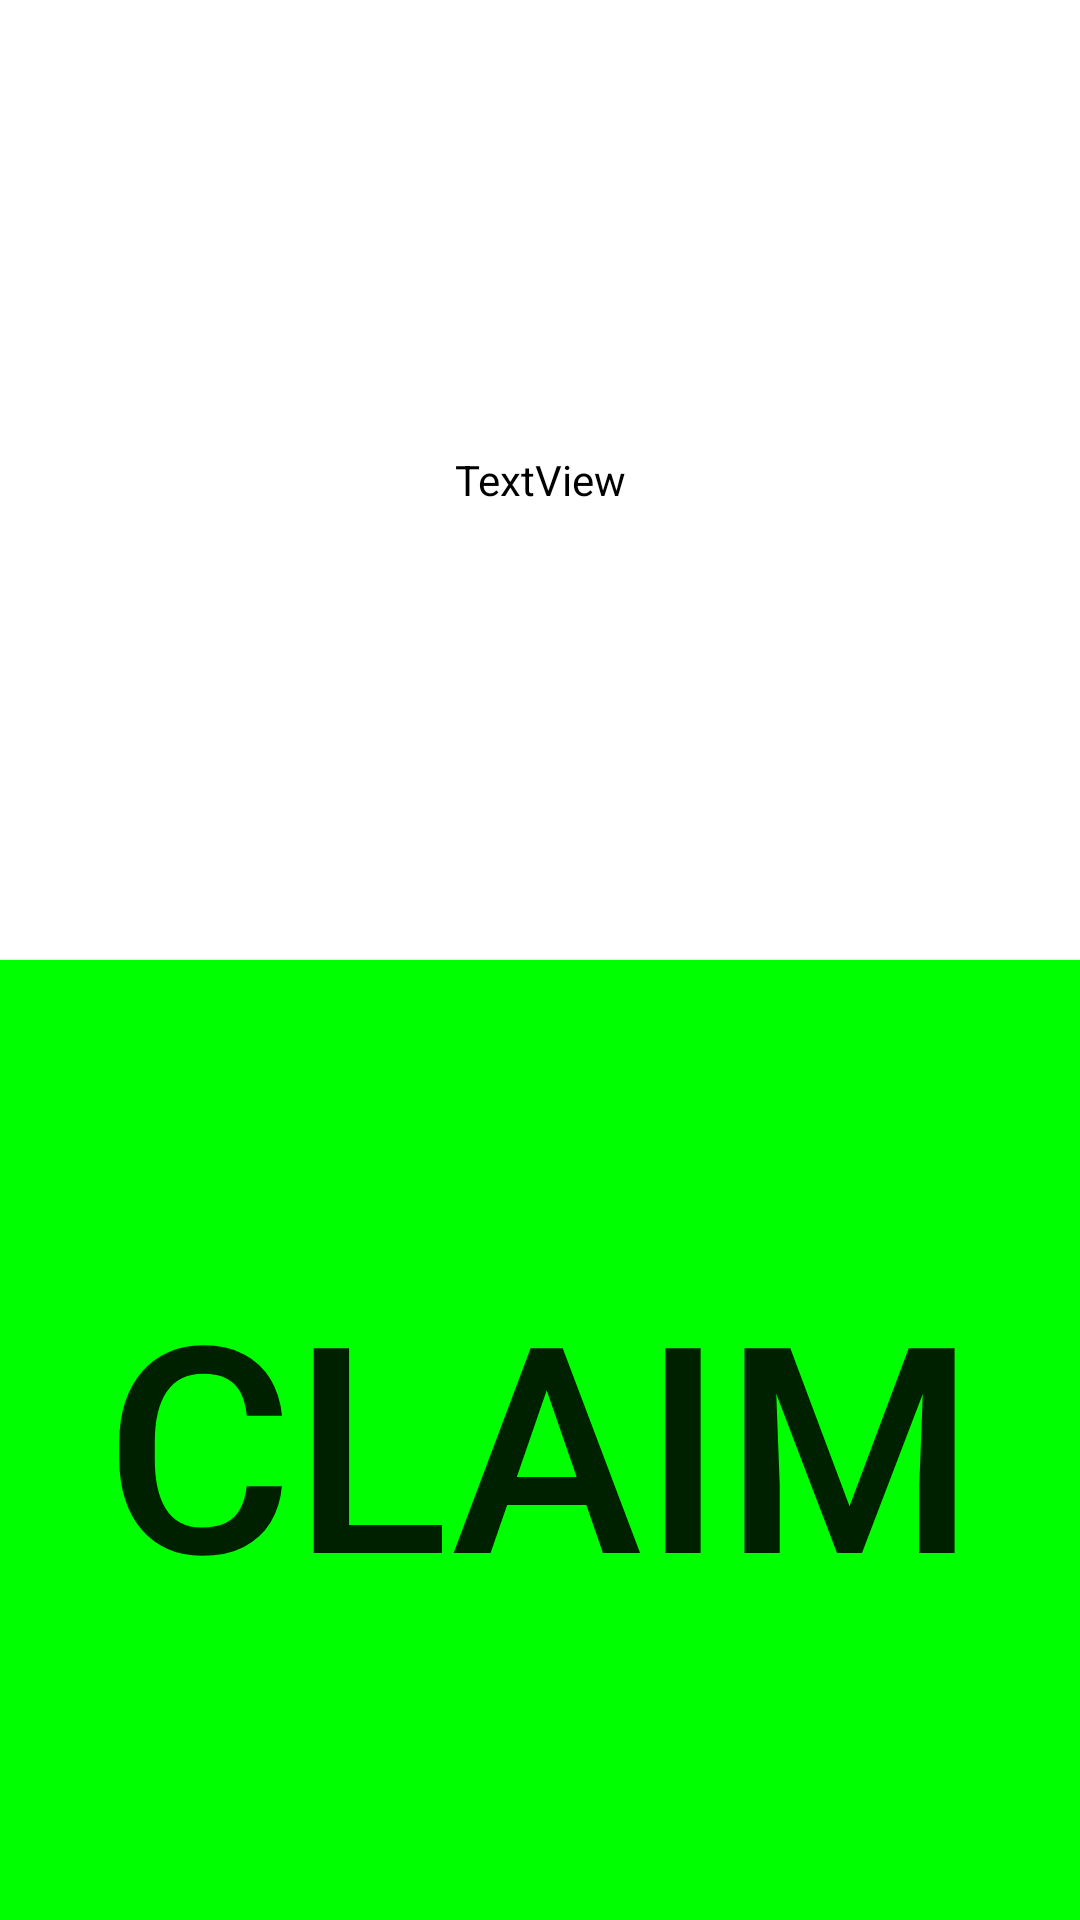

Produce the Android XML layout that renders to this screen, including the resource entries it uses.
<!-- AndroidManifest.xml: application theme Theme.HackerPc -->
<!-- res/layout/horrey_activity.xml -->
<?xml version="1.0" encoding="utf-8"?>
<LinearLayout xmlns:android="http://schemas.android.com/apk/res/android"
    android:orientation="vertical"
    android:layout_width="match_parent"
    android:layout_height="match_parent">

    <TextView
        android:id="@+id/horrey_text_lb"
        android:layout_width="match_parent"
        android:layout_height="match_parent"
        android:layout_weight="1"
        android:gravity="center"
        android:text="TextView"
        android:textColor="#000000" />

    <Button
        android:id="@+id/horrey_get_btn"
        android:layout_width="match_parent"
        android:layout_height="match_parent"
        android:layout_weight="1"
        android:background="#00FF00"
        android:text="claim"
        android:textSize="96sp" />
</LinearLayout>
<!-- resources referenced by this layout -->
<resources>
  <style name="Theme.HackerPc" parent="Theme.MaterialComponents.DayNight.DarkActionBar">
          
          <item name="colorPrimary">@color/purple_500</item>
          <item name="colorPrimaryVariant">@color/purple_700</item>
          <item name="colorOnPrimary">@color/white</item>
          
          <item name="colorSecondary">@color/teal_200</item>
          <item name="colorSecondaryVariant">@color/teal_700</item>
          <item name="colorOnSecondary">@color/black</item>
          
          <item name="android:statusBarColor">?attr/colorPrimaryVariant</item>
          
      </style>
  <color name="purple_500">#FF6200EE</color>
  <color name="purple_700">#FF3700B3</color>
  <color name="white">#FFFFFFFF</color>
  <color name="teal_200">#FF03DAC5</color>
  <color name="teal_700">#FF018786</color>
  <color name="black">#FF000000</color>
</resources>
